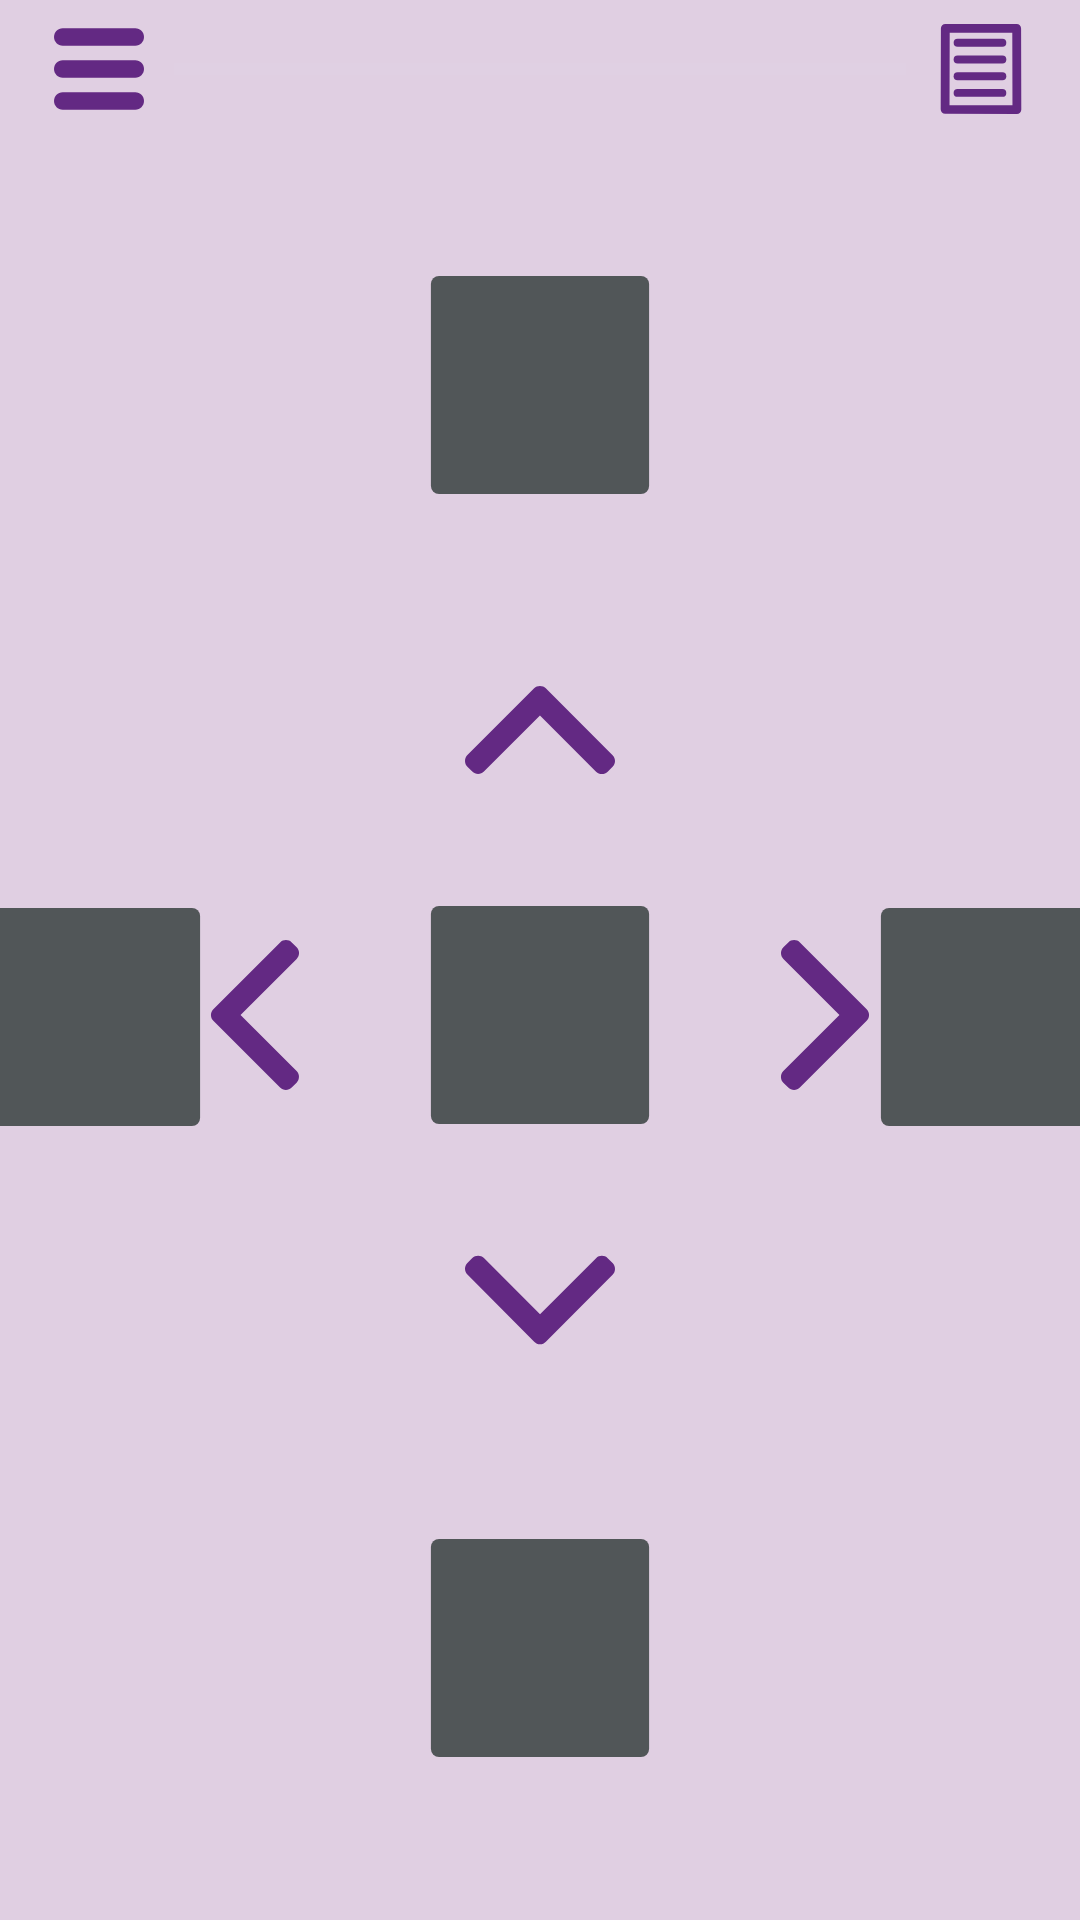

This screen was rendered from an Android layout file. Write that file and the resources it references.
<!-- AndroidManifest.xml: application theme AppTheme -->
<!-- res/layout/activity_select_icon.xml -->
<?xml version="1.0" encoding="utf-8"?>

<android.support.constraint.ConstraintLayout xmlns:android="http://schemas.android.com/apk/res/android"
    xmlns:app="http://schemas.android.com/apk/res-auto"
    xmlns:tools="http://schemas.android.com/tools"
    android:layout_width="match_parent"
    android:layout_height="match_parent"
    android:background="#e0cfe2"
    tools:context=".SelectIconActivity">

    <android.support.constraint.ConstraintLayout
        android:id="@+id/constraintLayout2"
        android:layout_width="240dp"
        android:layout_height="240dp"
        android:layout_marginStart="8dp"
        android:layout_marginLeft="8dp"
        android:layout_marginTop="8dp"
        android:layout_marginEnd="8dp"
        android:layout_marginRight="8dp"
        android:layout_marginBottom="8dp"
        app:layout_constraintBottom_toBottomOf="parent"
        app:layout_constraintEnd_toEndOf="parent"
        app:layout_constraintStart_toStartOf="parent"
        app:layout_constraintTop_toBottomOf="@+id/constraintLayout"
        app:layout_constraintVertical_bias="0.498">

        <ImageView
            android:id="@+id/imageViewCenterIcon"
            android:layout_width="80dp"
            android:layout_height="80dp"
            app:layout_constraintBottom_toBottomOf="parent"
            app:layout_constraintEnd_toEndOf="parent"
            app:layout_constraintStart_toStartOf="parent"
            app:layout_constraintTop_toTopOf="parent"
            app:srcCompat="@drawable/ic_aaa" />

        <ImageView
            android:id="@+id/imageViewArrowRight"
            android:layout_width="50dp"
            android:layout_height="50dp"
            android:layout_marginTop="8dp"
            android:layout_marginBottom="8dp"
            app:layout_constraintBottom_toBottomOf="parent"
            app:layout_constraintEnd_toEndOf="parent"
            app:layout_constraintHorizontal_bias="1.0"
            app:layout_constraintStart_toEndOf="@+id/imageViewCenter"
            app:layout_constraintTop_toTopOf="parent"
            android:focusable="true"
            app:srcCompat="@drawable/ic_arrow_right" />

        <ImageView
            android:id="@+id/imageViewArrowLeft"
            android:layout_width="50dp"
            android:layout_height="50dp"
            android:layout_marginTop="8dp"
            android:layout_marginBottom="8dp"
            app:layout_constraintBottom_toBottomOf="parent"
            app:layout_constraintEnd_toStartOf="@+id/imageViewCenter"
            app:layout_constraintHorizontal_bias="0.0"
            app:layout_constraintStart_toStartOf="parent"
            app:layout_constraintTop_toTopOf="parent"
            app:srcCompat="@drawable/ic_arrow_left" />

        <ImageView
            android:id="@+id/imageViewArrowUp"
            android:layout_width="50dp"
            android:layout_height="50dp"
            android:layout_marginStart="8dp"
            android:layout_marginLeft="8dp"
            android:layout_marginEnd="8dp"
            android:layout_marginRight="8dp"
            app:layout_constraintBottom_toTopOf="@+id/imageViewCenter"
            app:layout_constraintEnd_toEndOf="parent"
            app:layout_constraintStart_toStartOf="parent"
            app:layout_constraintTop_toTopOf="parent"
            app:layout_constraintVertical_bias="0.0"
            app:srcCompat="@drawable/ic_arrow_up" />

        <ImageView
            android:id="@+id/imageViewArrowDown"
            android:layout_width="50dp"
            android:layout_height="50dp"
            android:layout_marginStart="8dp"
            android:layout_marginLeft="8dp"
            android:layout_marginEnd="8dp"
            android:layout_marginRight="8dp"
            app:layout_constraintBottom_toBottomOf="parent"
            app:layout_constraintEnd_toEndOf="parent"
            app:layout_constraintStart_toStartOf="parent"
            app:layout_constraintTop_toBottomOf="@+id/imageViewCenter"
            app:layout_constraintVertical_bias="1.0"
            app:srcCompat="@drawable/ic_arrow_down" />
    </android.support.constraint.ConstraintLayout>

    <android.support.constraint.ConstraintLayout
        android:id="@+id/constraintLayout"
        android:layout_width="0dp"
        android:layout_height="30dp"
        android:layout_marginStart="8dp"
        android:layout_marginLeft="8dp"
        android:layout_marginTop="8dp"
        android:layout_marginEnd="8dp"
        android:layout_marginRight="8dp"
        android:layout_marginBottom="8dp"
        app:layout_constraintBottom_toTopOf="@+id/digitTabel"
        app:layout_constraintEnd_toEndOf="parent"
        app:layout_constraintHorizontal_bias="1.0"
        app:layout_constraintStart_toStartOf="parent"
        app:layout_constraintTop_toTopOf="parent"
        app:layout_constraintVertical_bias="1.0">

        <ImageView
            android:id="@+id/imageView5"
            android:layout_width="30dp"
            android:layout_height="30dp"
            android:layout_marginStart="8dp"
            android:layout_marginLeft="8dp"
            android:layout_marginEnd="8dp"
            android:layout_marginRight="8dp"
            app:layout_constraintBottom_toBottomOf="parent"
            app:layout_constraintEnd_toStartOf="@+id/progressBar3"
            app:layout_constraintStart_toStartOf="parent"
            app:layout_constraintTop_toTopOf="parent"
            app:srcCompat="@drawable/ic_menu1" />

        <ImageView
            android:id="@+id/imageViewIcon"
            android:layout_width="30dp"
            android:layout_height="30dp"
            android:layout_marginStart="8dp"
            android:layout_marginLeft="8dp"
            android:layout_marginEnd="8dp"
            android:layout_marginRight="8dp"
            app:layout_constraintBottom_toBottomOf="parent"
            app:layout_constraintEnd_toEndOf="parent"
            app:layout_constraintStart_toEndOf="@+id/progressBar3"
            app:layout_constraintTop_toTopOf="parent"
            app:srcCompat="@drawable/ic_description1" />

        <ProgressBar
            android:id="@+id/progressBar3"
            style="?android:attr/progressBarStyleHorizontal"
            android:layout_width="0dp"
            android:layout_height="30dp"
            android:layout_marginStart="50dp"
            android:layout_marginLeft="50dp"
            android:layout_marginEnd="50dp"
            android:layout_marginRight="50dp"
            app:layout_constraintBottom_toBottomOf="parent"
            app:layout_constraintEnd_toEndOf="parent"
            app:layout_constraintHorizontal_bias="1.0"
            app:layout_constraintStart_toStartOf="parent"
            app:layout_constraintTop_toTopOf="parent"
            app:layout_constraintVertical_bias="0.0" />

    </android.support.constraint.ConstraintLayout>

    <ImageView
        android:id="@+id/imageViewUpIcon"
        android:layout_width="80dp"
        android:layout_height="80dp"
        android:layout_marginStart="8dp"
        android:layout_marginLeft="8dp"
        android:layout_marginTop="8dp"
        android:layout_marginEnd="8dp"
        android:layout_marginRight="8dp"
        android:layout_marginBottom="8dp"
        app:layout_constraintBottom_toTopOf="@+id/constraintLayout2"
        app:layout_constraintEnd_toEndOf="parent"
        app:layout_constraintStart_toStartOf="parent"
        app:layout_constraintTop_toBottomOf="@+id/constraintLayout"
        app:srcCompat="@drawable/ic_aaa" />

    <ImageView
        android:id="@+id/imageViewDownIcon"
        android:layout_width="80dp"
        android:layout_height="80dp"
        android:layout_marginStart="8dp"
        android:layout_marginLeft="8dp"
        android:layout_marginTop="8dp"
        android:layout_marginEnd="8dp"
        android:layout_marginRight="8dp"
        android:layout_marginBottom="8dp"
        app:layout_constraintBottom_toBottomOf="parent"
        app:layout_constraintEnd_toEndOf="parent"
        app:layout_constraintStart_toStartOf="parent"
        app:layout_constraintTop_toBottomOf="@+id/constraintLayout2"
        app:srcCompat="@drawable/ic_aaa" />

    <ImageView
        android:id="@+id/imageViewLeftIcon"
        android:layout_width="80dp"
        android:layout_height="80dp"
        android:layout_marginStart="8dp"
        android:layout_marginLeft="8dp"
        android:layout_marginTop="8dp"
        android:layout_marginEnd="8dp"
        android:layout_marginRight="8dp"
        android:layout_marginBottom="8dp"
        app:layout_constraintBottom_toBottomOf="parent"
        app:layout_constraintEnd_toStartOf="@+id/constraintLayout2"
        app:layout_constraintStart_toStartOf="parent"
        app:layout_constraintTop_toBottomOf="@+id/constraintLayout"
        app:srcCompat="@drawable/ic_aaa" />

    <ImageView
        android:id="@+id/imageViewRightIcon"
        android:layout_width="80dp"
        android:layout_height="80dp"
        android:layout_marginStart="8dp"
        android:layout_marginLeft="8dp"
        android:layout_marginTop="8dp"
        android:layout_marginEnd="8dp"
        android:layout_marginRight="8dp"
        android:layout_marginBottom="8dp"
        app:layout_constraintBottom_toBottomOf="parent"
        app:layout_constraintEnd_toEndOf="parent"
        app:layout_constraintStart_toEndOf="@+id/constraintLayout2"
        app:layout_constraintTop_toBottomOf="@+id/constraintLayout"
        app:srcCompat="@drawable/ic_aaa" />

</android.support.constraint.ConstraintLayout>
<!-- resources referenced by this layout -->
<resources>
  <!-- drawable ic_aaa (drawable) -->
  <vector android:height="24dp" android:viewportHeight="440"
      android:viewportWidth="440" android:width="24dp" xmlns:android="http://schemas.android.com/apk/res/android">
      <path android:fillColor="#515658" android:pathData="M35,20L405,20A15,15 0,0 1,420 35L420,405A15,15 0,0 1,405 420L35,420A15,15 0,0 1,20 405L20,35A15,15 0,0 1,35 20z"/>
  </vector>
  <!-- drawable ic_arrow_left (drawable) -->
  <vector android:height="24dp" android:viewportHeight="492"
      android:viewportWidth="492" android:width="24dp" xmlns:android="http://schemas.android.com/apk/res/android">
      <path android:fillColor="#632983" android:pathData="M198.608,246.104L382.664,62.04c5.068,-5.056 7.856,-11.816 7.856,-19.024c0,-7.212 -2.788,-13.968 -7.856,-19.032l-16.128,-16.12C361.476,2.792 354.712,0 347.504,0s-13.964,2.792 -19.028,7.864L109.328,227.008c-5.084,5.08 -7.868,11.868 -7.848,19.084c-0.02,7.248 2.76,14.028 7.848,19.112l218.944,218.932c5.064,5.072 11.82,7.864 19.032,7.864c7.208,0 13.964,-2.792 19.032,-7.864l16.124,-16.12c10.492,-10.492 10.492,-27.572 0,-38.06L198.608,246.104z"/>
  </vector>
  <!-- drawable ic_arrow_right (drawable) -->
  <vector android:height="24dp" android:viewportHeight="492.004"
      android:viewportWidth="492.004" android:width="24dp" xmlns:android="http://schemas.android.com/apk/res/android">
      <path android:fillColor="#632983" android:pathData="M382.678,226.804L163.73,7.86C158.666,2.792 151.906,0 144.698,0s-13.968,2.792 -19.032,7.86l-16.124,16.12c-10.492,10.504 -10.492,27.576 0,38.064L293.398,245.9l-184.06,184.06c-5.064,5.068 -7.86,11.824 -7.86,19.028c0,7.212 2.796,13.968 7.86,19.04l16.124,16.116c5.068,5.068 11.824,7.86 19.032,7.86s13.968,-2.792 19.032,-7.86L382.678,265c5.076,-5.084 7.864,-11.872 7.848,-19.088C390.542,238.668 387.754,231.884 382.678,226.804z"/>
  </vector>
  <!-- drawable ic_arrow_up (drawable) -->
  <vector android:height="24dp" android:viewportHeight="492.002"
      android:viewportWidth="492.002" android:width="24dp" xmlns:android="http://schemas.android.com/apk/res/android">
      <path android:fillColor="#632983" android:pathData="M484.136,328.473L264.988,109.329c-5.064,-5.064 -11.816,-7.844 -19.172,-7.844c-7.208,0 -13.964,2.78 -19.02,7.844L7.852,328.265C2.788,333.333 0,340.089 0,347.297c0,7.208 2.784,13.968 7.852,19.032l16.124,16.124c5.064,5.064 11.824,7.86 19.032,7.86s13.964,-2.796 19.032,-7.86l183.852,-183.852l184.056,184.064c5.064,5.06 11.82,7.852 19.032,7.852c7.208,0 13.96,-2.792 19.028,-7.852l16.128,-16.132C494.624,356.041 494.624,338.965 484.136,328.473z"/>
  </vector>
  <!-- drawable ic_menu1 (drawable) -->
  <vector android:height="24dp" android:viewportHeight="124"
      android:viewportWidth="124" android:width="24dp" xmlns:android="http://schemas.android.com/apk/res/android">
      <path android:fillColor="#632983" android:pathData="M112,6H12C5.4,6 0,11.4 0,18s5.4,12 12,12h100c6.6,0 12,-5.4 12,-12S118.6,6 112,6z"/>
      <path android:fillColor="#632983" android:pathData="M112,50H12C5.4,50 0,55.4 0,62c0,6.6 5.4,12 12,12h100c6.6,0 12,-5.4 12,-12C124,55.4 118.6,50 112,50z"/>
      <path android:fillColor="#632983" android:pathData="M112,94H12c-6.6,0 -12,5.4 -12,12s5.4,12 12,12h100c6.6,0 12,-5.4 12,-12S118.6,94 112,94z"/>
  </vector>
  <style name="AppTheme" parent="Theme.AppCompat.Light.DarkActionBar">
          
          
          
          
          
          <item name="colorPrimary">#632983</item>
          <item name="colorPrimaryDark">#0e157b</item>
          <item name="colorAccent">#e0cfe2</item>
          <item name="android:navigationBarColor">#2B2B2B</item>
          <item name="android:textColor">#3C3F41</item>
          <item name="android:colorControlNormal">#e0cfe2</item>
      </style>
</resources>
